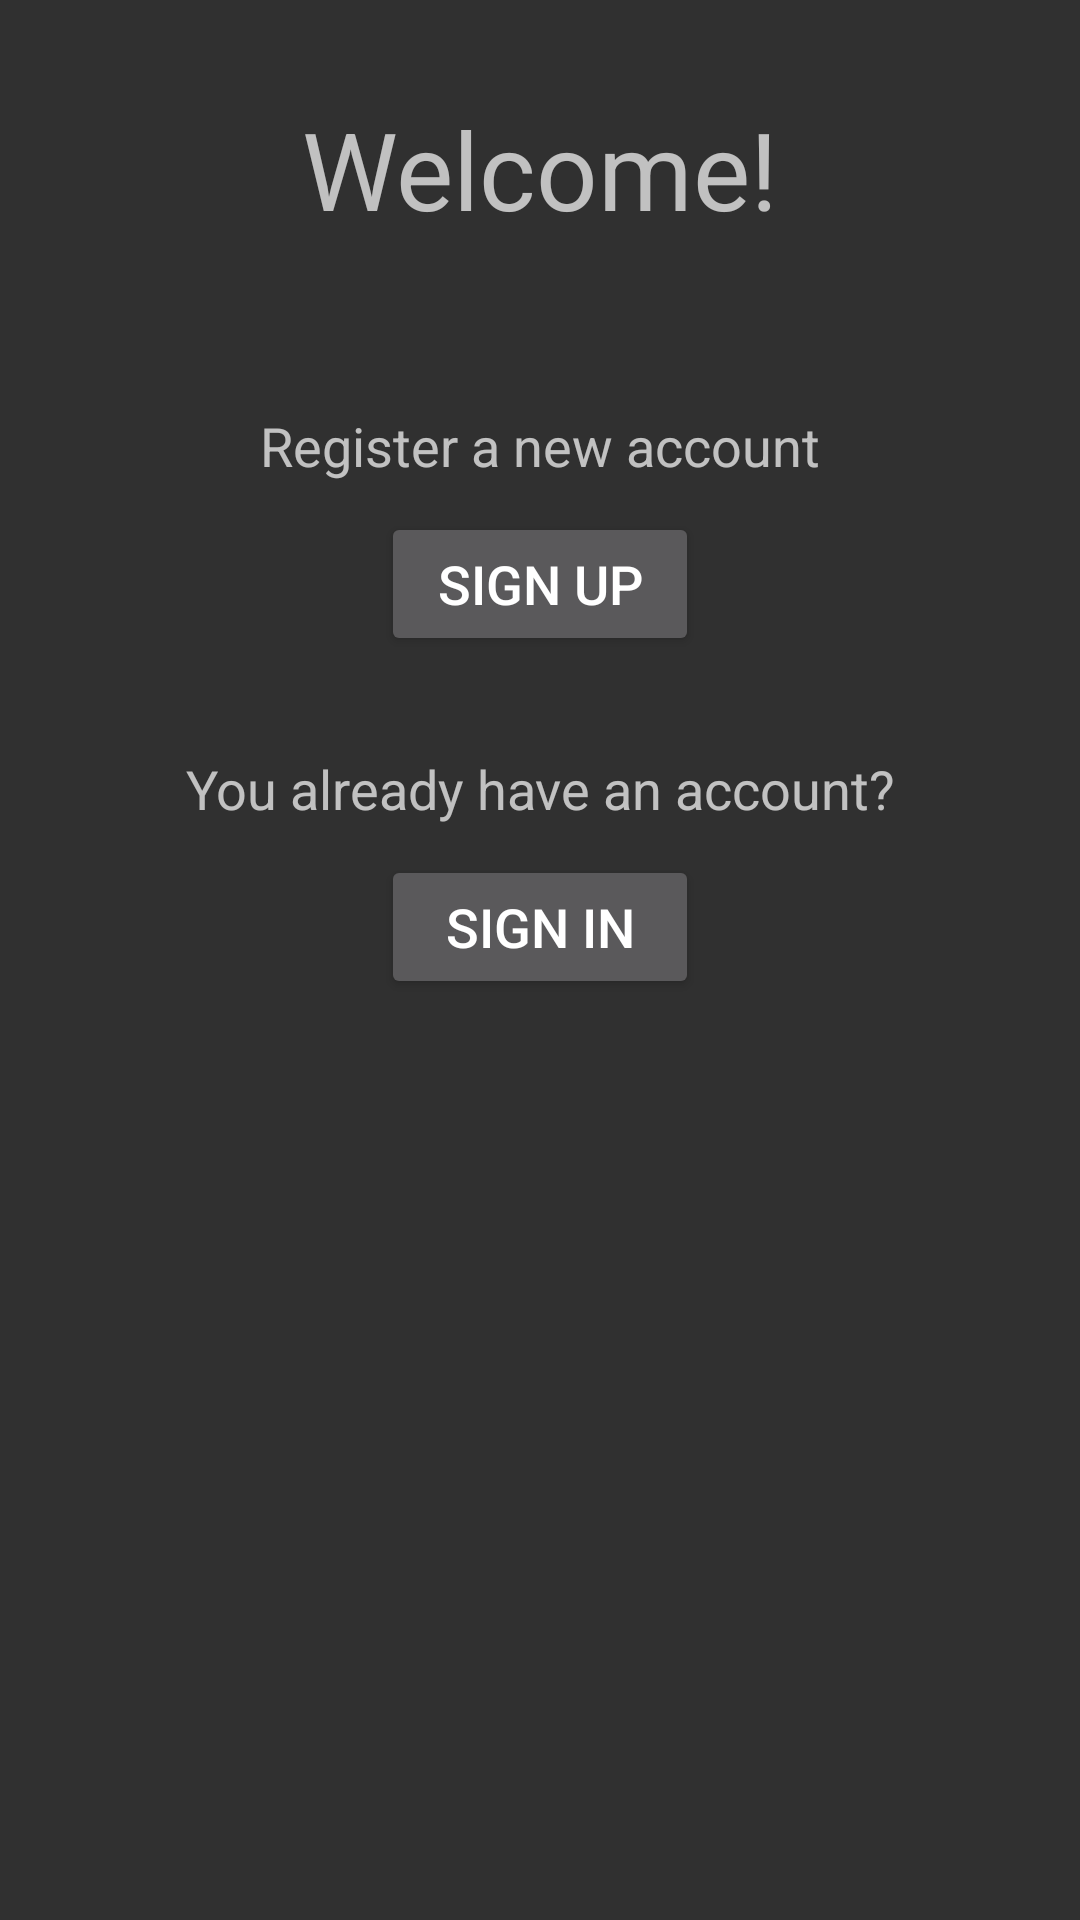

Reconstruct the res/layout file that produces this screen, plus the resources it refers to.
<!-- AndroidManifest.xml: application theme Theme.SmartControllerV3 -->
<!-- res/layout/fragment_welcome_page.xml -->
<?xml version="1.0" encoding="utf-8"?>
<FrameLayout xmlns:android="http://schemas.android.com/apk/res/android"
    xmlns:tools="http://schemas.android.com/tools"
    android:layout_width="match_parent"
    android:layout_height="match_parent"
    tools:context=".main.presentation.logIn.welcomePage.WelcomePageFragment">

    <LinearLayout
        android:layout_width="match_parent"
        android:layout_height="match_parent"
        android:orientation="vertical">

        <TextView
            android:layout_marginTop="32dp"
            android:gravity="center"
            android:textSize="36sp"
            android:id="@+id/fragmentWelcomePageWelcomeText"
            android:layout_width="match_parent"
            android:layout_height="wrap_content"
            android:text="Welcome!" />

        <TextView
            android:textSize="18sp"
            android:gravity="center"
            android:layout_marginTop="56dp"
            android:id="@+id/fragmentWelcomePageSignUpText"
            android:layout_width="match_parent"
            android:layout_height="wrap_content"
            android:text="Register a new account" />

        <Button
            android:layout_marginTop="10dp"
            android:layout_gravity="center"
            android:textSize="18sp"
            android:id="@+id/fragmentWelcomePageSignUpButton"
            android:layout_width="106dp"
            android:layout_height="wrap_content"
            android:text="Sign up" />

        <TextView
            android:textSize="18sp"
            android:gravity="center"
            android:layout_marginTop="32dp"
            android:id="@+id/fragmentWelcomePageSignInText"
            android:layout_width="match_parent"
            android:layout_height="wrap_content"
            android:text="You already have an account?" />

        <Button
            android:layout_marginTop="10dp"
            android:layout_gravity="center"
            android:textSize="18sp"
            android:id="@+id/fragmentWelcomePageSignInButton"
            android:layout_width="106dp"
            android:layout_height="wrap_content"
            android:text="Sign In" />

    </LinearLayout>
</FrameLayout>
<!-- resources referenced by this layout -->
<resources>
  <style name="Theme.SmartControllerV3" parent="Base.Theme.SmartControllerV3" />
  <style name="Base.Theme.SmartControllerV3" parent="Theme.AppCompat.NoActionBar">
          
          
      </style>
</resources>
